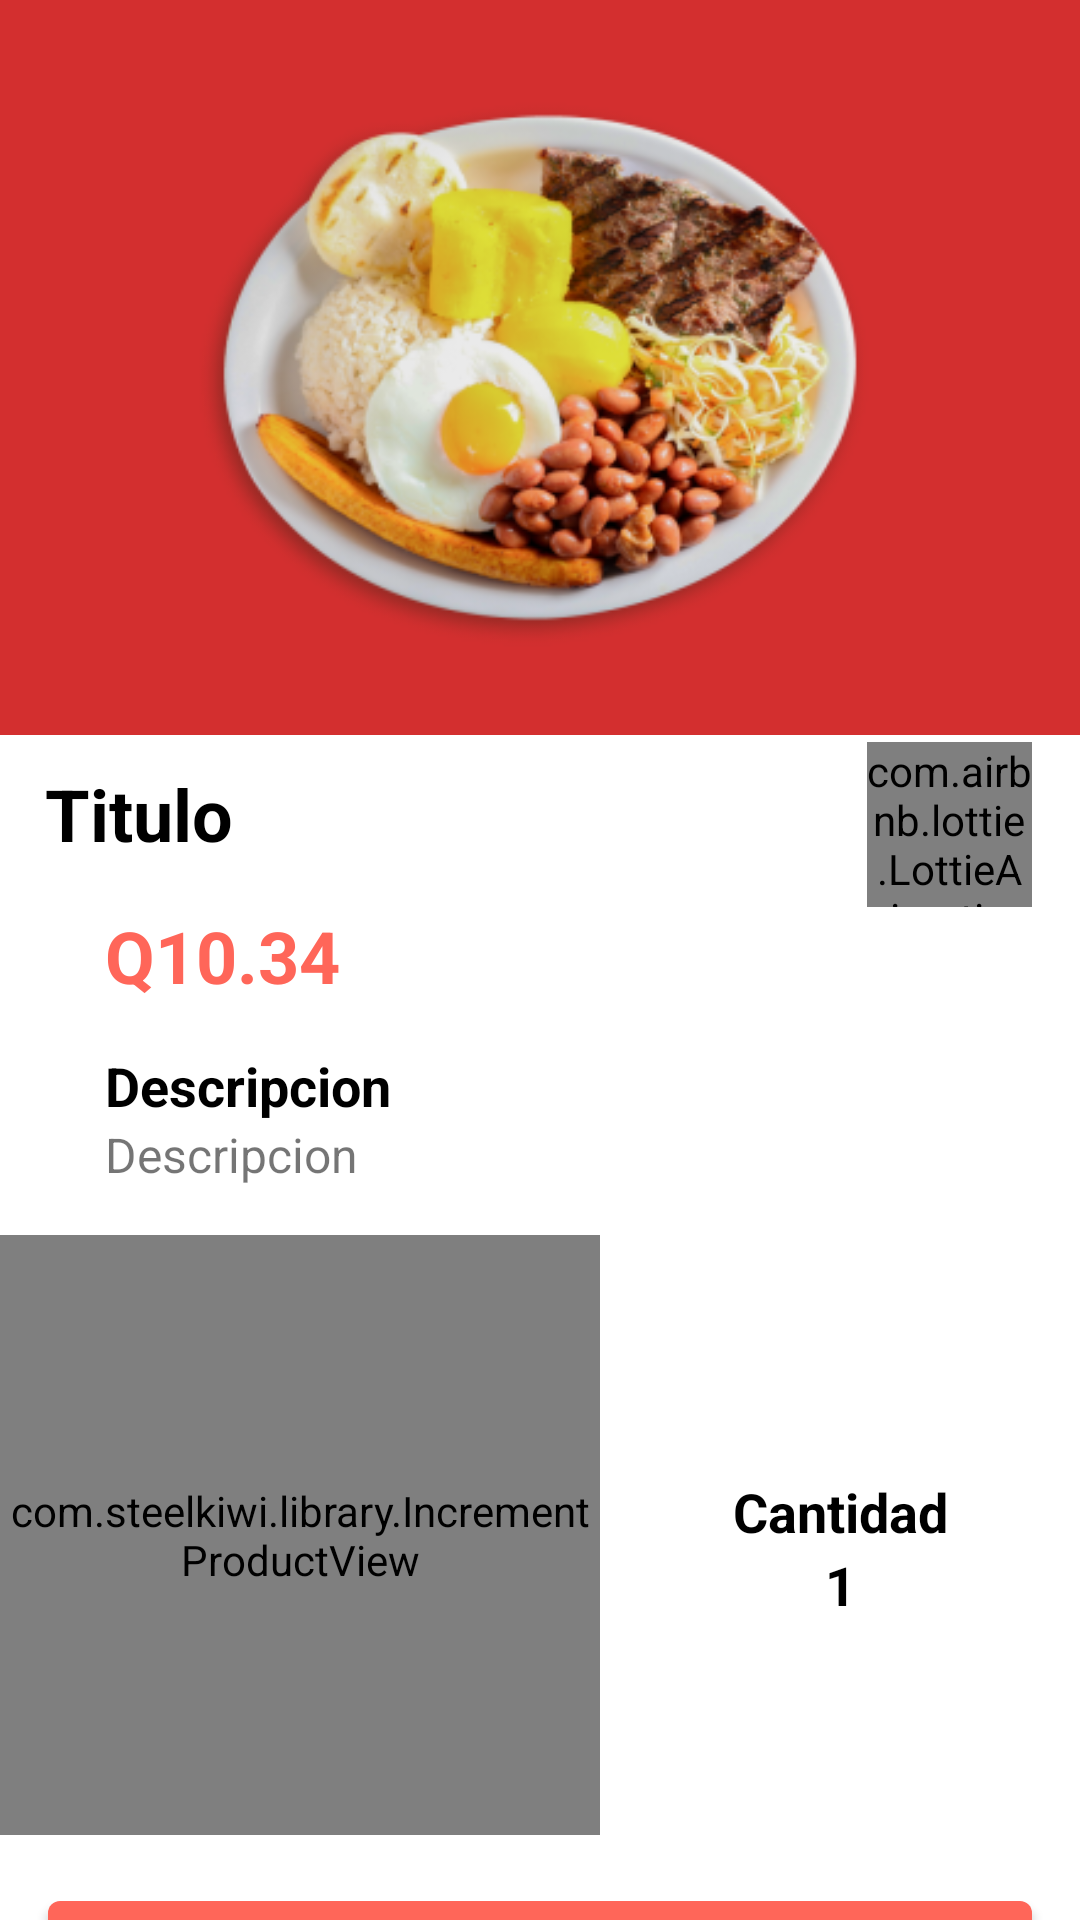

Reconstruct the res/layout file that produces this screen, plus the resources it refers to.
<!-- AndroidManifest.xml: application theme Theme.FoodDelivery -->
<!-- res/layout/fragment_preview_orderes.xml -->
<?xml version="1.0" encoding="utf-8"?>
<androidx.core.widget.NestedScrollView xmlns:android="http://schemas.android.com/apk/res/android"
    xmlns:app="http://schemas.android.com/apk/res-auto"
    xmlns:tools="http://schemas.android.com/tools"
    android:layout_width="match_parent"
    android:layout_height="match_parent"
    tools:context=".ui.fragments.PreviewOrderesFragment">

    <androidx.constraintlayout.widget.ConstraintLayout
        android:layout_width="match_parent"
        android:layout_height="match_parent">

        <ImageView
            android:id="@+id/detail_movie_cover"
            android:layout_width="match_parent"
            android:layout_height="245dp"
            android:scaleType="centerCrop"
            android:src="@color/purple_200"
            app:layout_constraintEnd_toEndOf="parent"
            app:layout_constraintStart_toStartOf="parent"
            app:layout_constraintTop_toTopOf="parent" />

        <com.airbnb.lottie.LottieAnimationView
            android:id="@+id/animation_view"
            android:layout_width="55dp"
            android:layout_height="55dp"
            android:layout_marginEnd="16dp"
            app:layout_constraintBottom_toTopOf="@+id/tvAmount"
            app:layout_constraintEnd_toEndOf="parent"
            app:lottie_rawRes="@raw/heart" />

        <ImageView
            android:id="@+id/detail_movie_img"
            android:layout_width="0dp"
            android:layout_height="0dp"
            android:src="@drawable/des"
            android:transitionName="sharedName"
            app:layout_constraintBottom_toBottomOf="@+id/detail_movie_cover"
            app:layout_constraintEnd_toEndOf="@+id/detail_movie_cover"
            app:layout_constraintStart_toStartOf="parent"
            app:layout_constraintTop_toTopOf="@+id/detail_movie_cover" />


        <TextView
            android:id="@+id/tvNombre"
            android:layout_width="0dp"
            android:layout_height="wrap_content"
            android:layout_marginStart="15dp"
            android:layout_marginTop="10dp"
            android:layout_marginEnd="15dp"
            android:text="@string/titulo"
            android:textColor="@color/black"
            android:textSize="24sp"
            android:textStyle="bold"
            app:layout_constraintEnd_toEndOf="parent"
            app:layout_constraintStart_toStartOf="parent"
            app:layout_constraintTop_toBottomOf="@+id/detail_movie_cover" />

        <TextView
            android:id="@+id/tvAmount"
            android:layout_width="0dp"
            android:layout_height="wrap_content"
            android:layout_marginStart="35dp"
            android:layout_marginTop="15dp"
            android:layout_marginEnd="35dp"
            android:text="@string/q10_34"
            android:textColor="@color/purple_500"
            android:textSize="24sp"
            android:textStyle="bold"
            app:layout_constraintEnd_toEndOf="parent"
            app:layout_constraintStart_toStartOf="parent"
            app:layout_constraintTop_toBottomOf="@+id/tvNombre" />

        <TextView
            android:id="@+id/tvDescripcionTitle"
            android:layout_width="0dp"
            android:layout_height="wrap_content"
            android:layout_marginStart="35dp"
            android:layout_marginTop="15dp"
            android:layout_marginEnd="35dp"
            android:text="@string/descripcion"
            android:textColor="@color/black"
            android:textSize="18sp"
            android:textStyle="bold"
            app:layout_constraintEnd_toEndOf="parent"
            app:layout_constraintStart_toStartOf="parent"
            app:layout_constraintTop_toBottomOf="@+id/tvAmount" />


        <TextView
            android:id="@+id/tvDescripcion"
            android:layout_width="0dp"
            android:layout_height="wrap_content"
            android:layout_marginStart="35dp"
            android:layout_marginEnd="35dp"
            android:text="@string/descripcion"
            android:textSize="16sp"
            app:layout_constraintEnd_toEndOf="parent"
            app:layout_constraintStart_toStartOf="parent"
            app:layout_constraintTop_toBottomOf="@+id/tvDescripcionTitle" />

        <androidx.constraintlayout.widget.ConstraintLayout
            android:id="@+id/clCantidad"
            android:layout_width="match_parent"
            android:layout_height="wrap_content"
            app:layout_constraintEnd_toEndOf="parent"
            app:layout_constraintStart_toStartOf="parent"
            app:layout_constraintTop_toBottomOf="@+id/tvDescripcion">

            <com.steelkiwi.library.IncrementProductView
                android:id="@+id/productView"
                android:layout_width="200dp"
                android:layout_height="200dp"
                android:layout_centerInParent="true"
                android:layout_marginTop="16dp"
                android:background="@android:color/transparent"
                app:ipv_default_background_color="@color/default_background_color"
                app:ipv_highlight_background_color="@color/highlight_background_color"
                app:ipv_middle_icon="@drawable/addfood"
                app:ipv_text_color="@android:color/white"
                app:ipv_text_size="@dimen/text_size"
                app:layout_constraintStart_toStartOf="parent"
                app:layout_constraintTop_toTopOf="parent" />

            <TextView
                android:id="@+id/tvTitleCounter"
                android:layout_width="wrap_content"
                android:layout_height="wrap_content"
                android:layout_below="@+id/productView"
                android:layout_centerHorizontal="true"
                android:text="@string/cantidad"
                android:textColor="@color/black"
                android:textSize="18sp"
                android:textStyle="bold"
                app:layout_constraintBottom_toBottomOf="parent"
                app:layout_constraintEnd_toEndOf="parent"
                app:layout_constraintStart_toEndOf="@+id/productView"
                app:layout_constraintTop_toTopOf="parent" />

            <TextView
                android:id="@+id/tvCounter"
                android:layout_width="wrap_content"
                android:layout_height="wrap_content"
                android:layout_below="@+id/productView"
                android:layout_centerHorizontal="true"
                android:text="@string/_1"
                android:textColor="@color/black"
                android:textSize="18sp"
                android:textStyle="bold"
                app:layout_constraintEnd_toEndOf="parent"
                app:layout_constraintStart_toEndOf="@+id/productView"
                app:layout_constraintTop_toBottomOf="@+id/tvTitleCounter" />

        </androidx.constraintlayout.widget.ConstraintLayout>


        <com.google.android.material.button.MaterialButton
            android:id="@+id/btnAddOrder"
            android:layout_width="match_parent"
            android:layout_height="wrap_content"
            android:layout_marginStart="16dp"
            android:layout_marginTop="16dp"
            android:layout_marginEnd="16dp"
            android:text="@string/agregar_al_carrito"
            app:layout_constraintBottom_toBottomOf="parent"
            app:layout_constraintEnd_toEndOf="parent"
            app:layout_constraintStart_toStartOf="parent"
            app:layout_constraintTop_toBottomOf="@+id/clCantidad" />
    </androidx.constraintlayout.widget.ConstraintLayout>


</androidx.core.widget.NestedScrollView>
<!-- resources referenced by this layout -->
<resources>
  <color name="black">#FF000000</color>
  <color name="purple_200">#d32f2f</color>
  <color name="purple_500">#ff6659</color>
  <!-- drawable addfood: png bitmap (drawable, 20340 bytes) -->
  <!-- drawable des: png bitmap (drawable, 102058 bytes) -->
  <string name="_1">1</string>
  <string name="agregar_al_carrito">Agregar al carrito</string>
  <string name="cantidad">Cantidad</string>
  <string name="descripcion">Descripcion</string>
  <string name="q10_34">Q10.34</string>
  <string name="titulo">Titulo</string>
  <style name="Theme.FoodDelivery" parent="Theme.MaterialComponents.DayNight.DarkActionBar">
          
          <item name="colorPrimary">@color/purple_500</item>
          <item name="colorPrimaryVariant">@color/purple_700</item>
          <item name="colorOnPrimary">@color/white</item>
          
          <item name="colorSecondary">@color/teal_200</item>
          <item name="colorSecondaryVariant">@color/teal_700</item>
          <item name="colorOnSecondary">@color/black</item>
          
          <item name="android:statusBarColor" tools:targetApi="l">?attr/colorPrimaryVariant</item>
          
          <item name="drawerArrowStyle">@style/WhiteDrawerIconStyle</item>
  
          <item name="actionOverflowButtonStyle">@style/MyOverflowButtonStyle</item>
  
      </style>
  <color name="purple_700">#9a0007</color>
  <color name="white">#FFFFFFFF</color>
  <color name="teal_200">#F09404</color>
  <color name="teal_700">#FF018786</color>
  <style name="WhiteDrawerIconStyle" parent="Widget.AppCompat.DrawerArrowToggle">
          <item name="color">@color/purple_500</item>
      </style>
  <style name="MyOverflowButtonStyle" parent="Widget.AppCompat.ActionButton.Overflow">
          <item name="android:tint">#62ff00</item>
      </style>
</resources>
